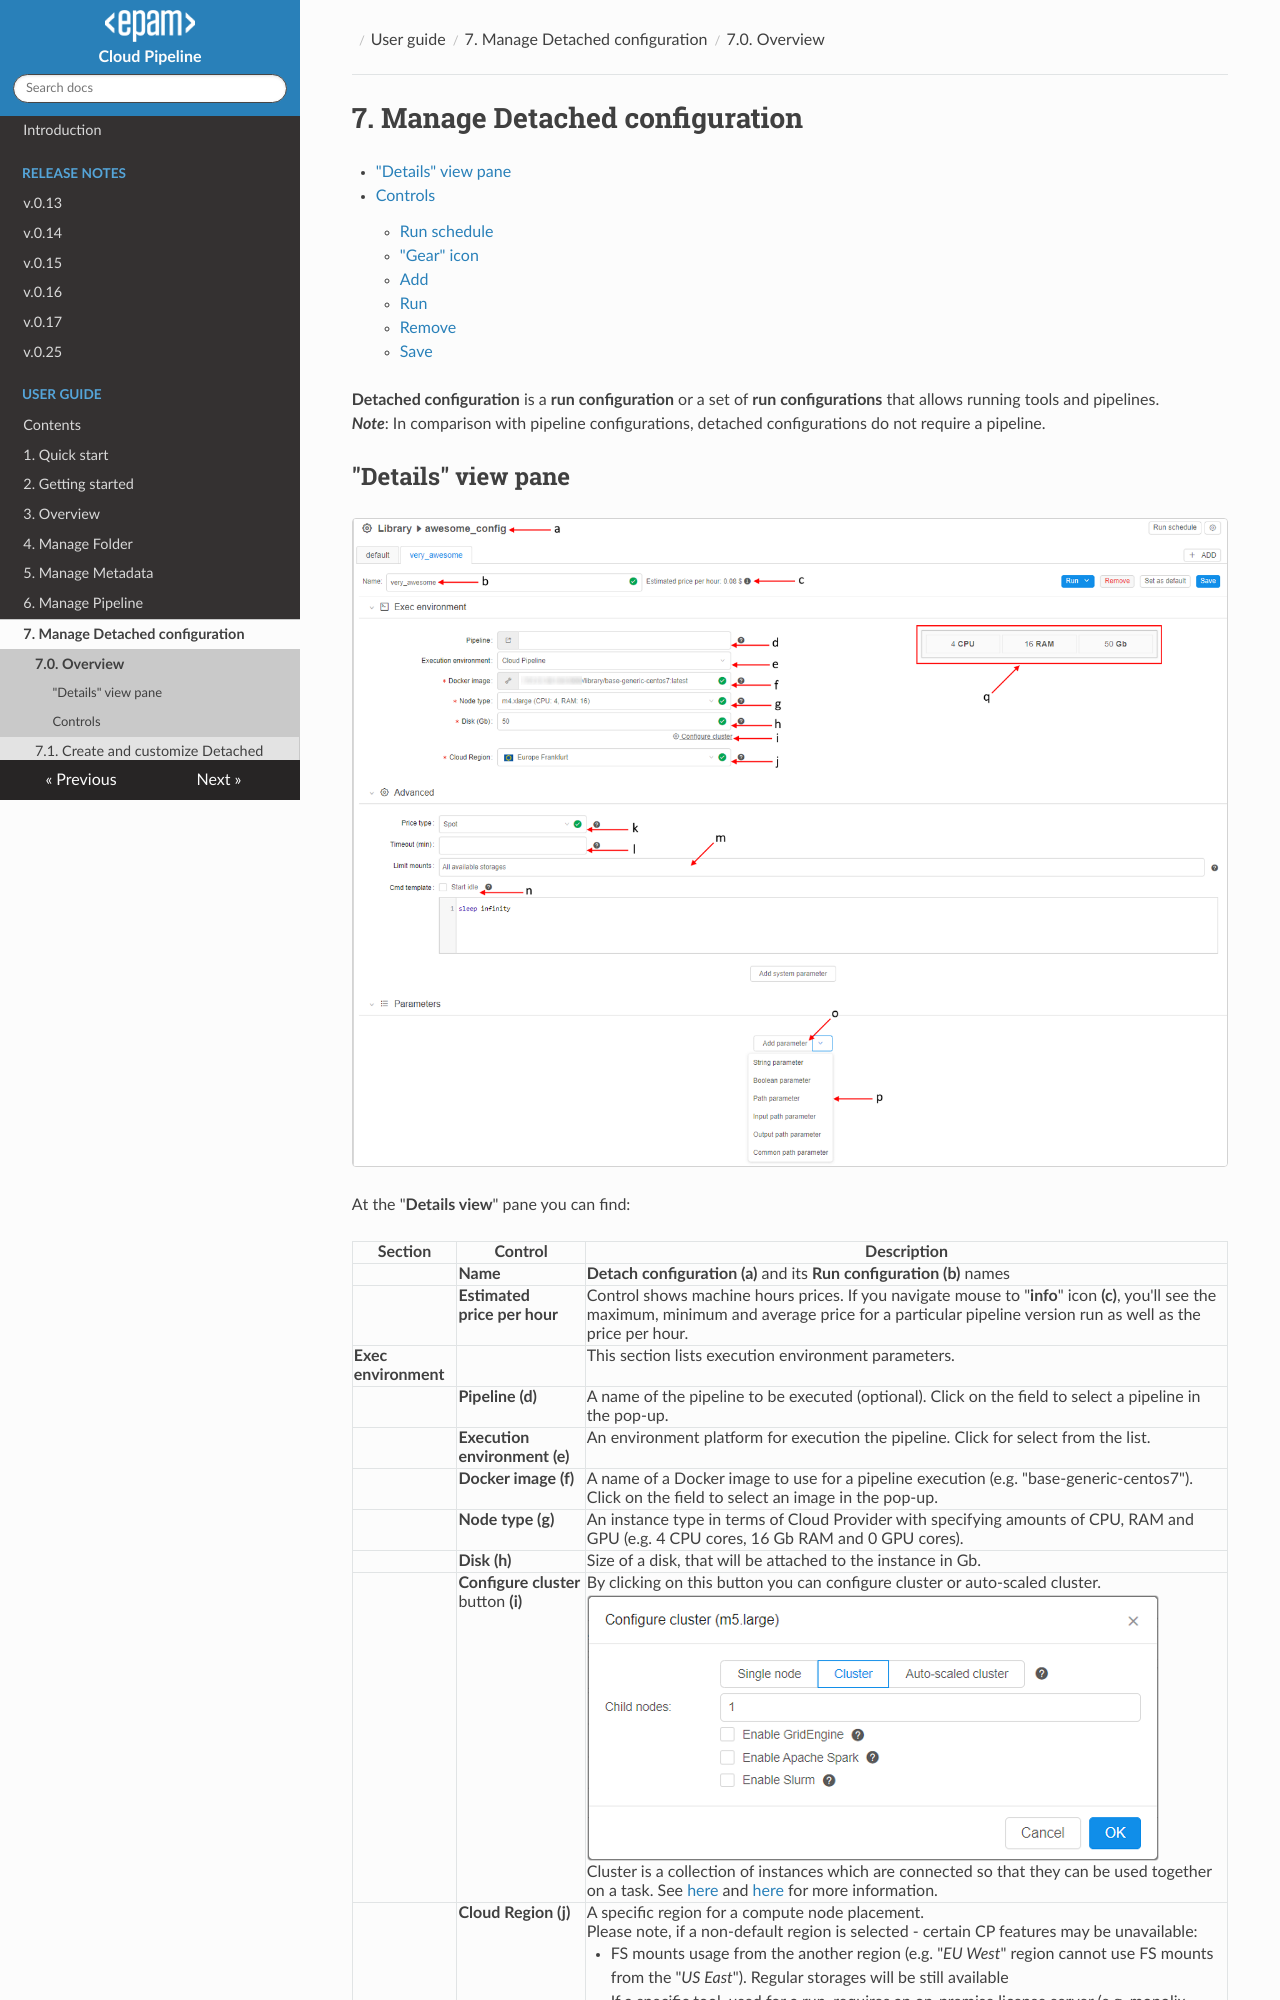

repository: epam/cloud-pipeline · page: manual/07_Manage_Detached_configuration/7._Manage_Detached_configuration/index.html · generator: mkdocs

# 7. Manage Detached configuration

- ["Details" view pane](#details-view-pane)
- [Controls](#controls)
    - [Run schedule](#run-schedule)
    - ["Gear" icon](#gear-icon)
    - [Add](#add)
    - [Run](#run)
    - [Remove](#remove)
    - [Save](#save)

**Detached configuration** is a **run configuration** or a set of **run configurations** that allows running tools and pipelines.  
**_Note_**: In comparison with pipeline configurations, detached configurations do not require a pipeline.
